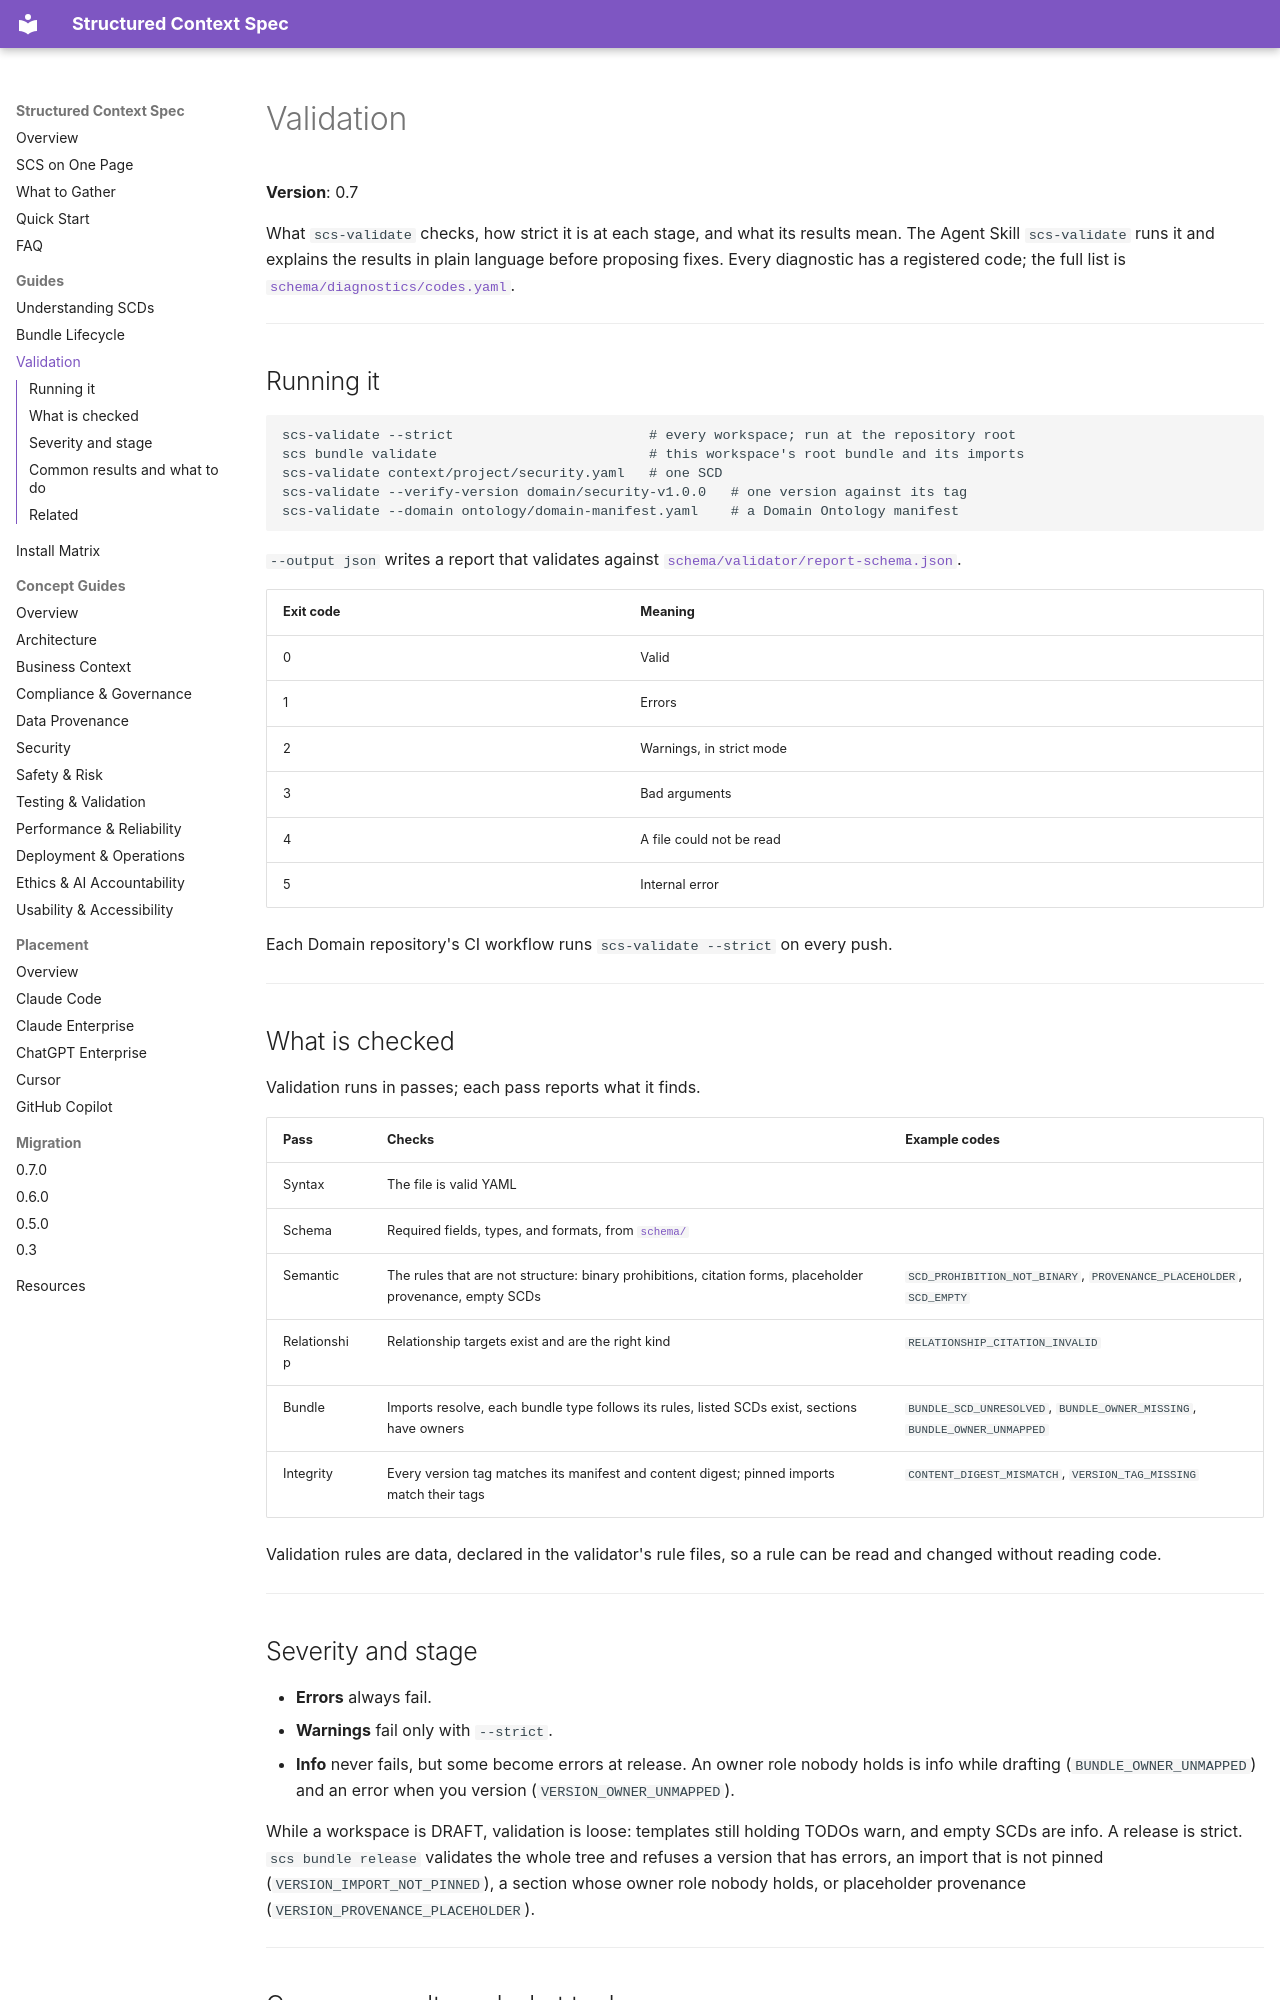

repository: tim-mccrimmon/structured-context-spec · page: validation-guide/index.html · generator: mkdocs

# Validation

**Version**: 0.7

What `scs-validate` checks, how strict it is at each stage, and what its results mean. The
Agent Skill `scs-validate` runs it and explains the results in plain language before
proposing fixes. Every diagnostic has a registered code; the full list is
[`schema/diagnostics/codes.yaml`](https://github.com/tim-mccrimmon/structured-context-spec/blob/main/schema/diagnostics/codes.yaml).

---

## Running it

```bash
scs-validate --strict                        # every workspace; run at the repository root
scs bundle validate                          # this workspace's root bundle and its imports
scs-validate context/project/security.yaml   # one SCD
scs-validate --verify-version domain/security-v1.0.0   # one version against its tag
scs-validate --domain ontology/domain-manifest.yaml    # a Domain Ontology manifest
```

`--output json` writes a report that validates against
[`schema/validator/report-schema.json`](https://github.com/tim-mccrimmon/structured-context-spec/blob/main/schema/validator/report-schema.json).

| Exit code | Meaning |
|---|---|
| 0 | Valid |
| 1 | Errors |
| 2 | Warnings, in strict mode |
| 3 | Bad arguments |
| 4 | A file could not be read |
| 5 | Internal error |

Each Domain repository's CI workflow runs `scs-validate --strict` on every push.

---

## What is checked

Validation runs in passes; each pass reports what it finds.

| Pass | Checks | Example codes |
|---|---|---|
| Syntax | The file is valid YAML | |
| Schema | Required fields, types, and formats, from [`schema/`](https://github.com/tim-mccrimmon/structured-context-spec/tree/main/schema) | |
| Semantic | The rules that are not structure: binary prohibitions, citation forms, placeholder provenance, empty SCDs | `SCD_PROHIBITION_NOT_BINARY`, `PROVENANCE_PLACEHOLDER`, `SCD_EMPTY` |
| Relationship | Relationship targets exist and are the right kind | `RELATIONSHIP_CITATION_INVALID` |
| Bundle | Imports resolve, each bundle type follows its rules, listed SCDs exist, sections have owners | `BUNDLE_SCD_UNRESOLVED`, `BUNDLE_OWNER_MISSING`, `BUNDLE_OWNER_UNMAPPED` |
| Integrity | Every version tag matches its manifest and content digest; pinned imports match their tags | `CONTENT_DIGEST_MISMATCH`, `VERSION_TAG_MISSING` |

Validation rules are data, declared in the validator's rule files, so a rule can be read and
changed without reading code.

---

## Severity and stage

- **Errors** always fail.
- **Warnings** fail only with `--strict`.
- **Info** never fails, but some become errors at release. An owner role nobody holds is
  info while drafting (`BUNDLE_OWNER_UNMAPPED`) and an error when you version
  (`VERSION_OWNER_UNMAPPED`).

While a workspace is DRAFT, validation is loose: templates still holding TODOs warn, and
empty SCDs are info. A release is strict. `scs bundle release` validates the whole tree and
refuses a version that has errors, an import that is not pinned
(`VERSION_IMPORT_NOT_PINNED`), a section whose owner role nobody holds, or placeholder
provenance (`VERSION_PROVENANCE_PLACEHOLDER`).

---
